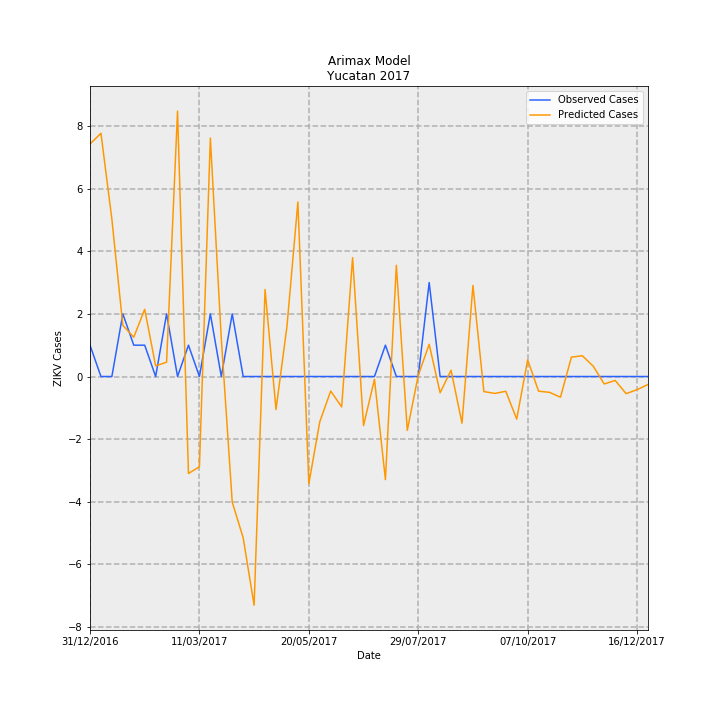

Data behind this chart, as committed beside it:
Date, predictions_incidence, observed_incidence, Predicted Cases, Observed Cases, error
31/12/2016, 0.3538, 0.04768, 7.421, 1, -6.421
07/01/2017, 0.3703, 0.0, 7.766, 0.0, -7.766
14/01/2017, 0.2394, 0.0, 5.02, 0.0, -5.02
21/01/2017, 0.07789, 0.09537, 1.633, 2, 0.3666
28/01/2017, 0.05986, 0.04768, 1.255, 1, -0.2553
04/02/2017, 0.1023, 0.04768, 2.145, 1, -1.145
11/02/2017, 0.01619, 0.0, 0.3396, 0.0, -0.3396
18/02/2017, 0.02177, 0.09537, 0.4565, 2, 1.543
25/02/2017, 0.404, 0.0, 8.473, 0.0, -8.473
04/03/2017, -0.1476, 0.04768, -3.096, 1, 4.096
11/03/2017, -0.1375, 0.0, -2.883, 0.0, 2.883
18/03/2017, 0.3631, 0.09537, 7.614, 2, -5.614
25/03/2017, 0.05747, 0.0, 1.205, 0.0, -1.205
01/04/2017, -0.1912, 0.09537, -4.011, 2, 6.011
08/04/2017, -0.2456, 0.0, -5.151, 0.0, 5.151
15/04/2017, -0.3483, 0.0, -7.305, 0.0, 7.305
22/04/2017, 0.1324, 0.0, 2.776, 0.0, -2.776
29/04/2017, -0.05025, 0.0, -1.054, 0.0, 1.054
06/05/2017, 0.076, 0.0, 1.594, 0.0, -1.594
13/05/2017, 0.2657, 0.0, 5.572, 0.0, -5.572
20/05/2017, -0.1632, 0.0, -3.423, 0.0, 3.423
27/05/2017, -0.06901, 0.0, -1.447, 0.0, 1.447
03/06/2017, -0.02214, 0.0, -0.4643, 0.0, 0.4643
10/06/2017, -0.0463, 0.0, -0.971, 0.0, 0.971
17/06/2017, 0.181, 0.0, 3.796, 0.0, -3.796
24/06/2017, -0.07466, 0.0, -1.566, 0.0, 1.566
01/07/2017, -0.004273, 0.0, -0.08961, 0.0, 0.08961
08/07/2017, -0.157, 0.04768, -3.293, 1, 4.293
15/07/2017, 0.1693, 0.0, 3.55, 0.0, -3.55
22/07/2017, -0.08206, 0.0, -1.721, 0.0, 1.721
29/07/2017, 0.001701, 0.0, 0.03566, 0.0, -0.03566
05/08/2017, 0.049, 0.143, 1.028, 3.0, 1.972
12/08/2017, -0.02475, 0.0, -0.5191, 0.0, 0.5191
19/08/2017, 0.009534, 0.0, 0.1999, 0.0, -0.1999
26/08/2017, -0.07109, 0.0, -1.491, 0.0, 1.491
02/09/2017, 0.1386, 0.0, 2.907, 0.0, -2.907
09/09/2017, -0.02297, 0.0, -0.4817, 0.0, 0.4817
16/09/2017, -0.02576, 0.0, -0.5402, 0.0, 0.5402
23/09/2017, -0.02245, 0.0, -0.4707, 0.0, 0.4707
30/09/2017, -0.0649, 0.0, -1.361, 0.0, 1.361
07/10/2017, 0.02532, 0.0, 0.531, 0.0, -0.531
14/10/2017, -0.02233, 0.0, -0.4683, 0.0, 0.4683
21/10/2017, -0.02415, 0.0, -0.5064, 0.0, 0.5064
28/10/2017, -0.0315, 0.0, -0.6606, 0.0, 0.6606
04/11/2017, 0.02946, 0.0, 0.6177, 0.0, -0.6177
11/11/2017, 0.0316, 0.0, 0.6627, 0.0, -0.6627
18/11/2017, 0.01557, 0.0, 0.3266, 0.0, -0.3266
25/11/2017, -0.0114, 0.0, -0.239, 0.0, 0.239
02/12/2017, -0.006006, 0.0, -0.126, 0.0, 0.126
09/12/2017, -0.0261, 0.0, -0.5474, 0.0, 0.5474
16/12/2017, -0.02006, 0.0, -0.4207, 0.0, 0.4207
23/12/2017, -0.01216, 0.0, -0.2549, 0.0, 0.2549
